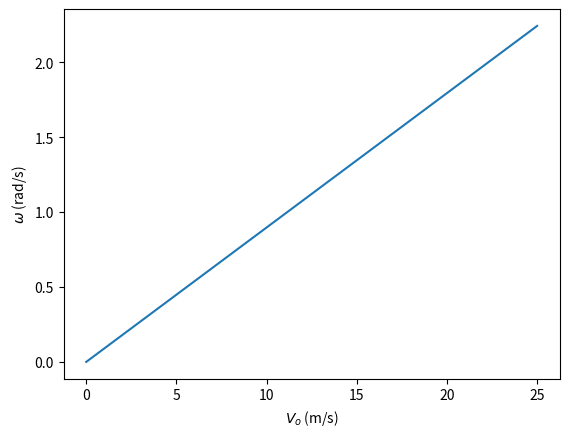

Recreate this plot in Python.
import math as m
from matplotlib import pyplot as plt
import numpy as np

Cp_max = 0.469
rou = 1.225
R = 89.17
area = R*m.pi**2
P = 10.64e6
TSR = 8

Vo = (P/(0.5*Cp_max*rou*area))**(1/3)
wmax = TSR*Vo/R

print(round(wmax,3))

V = np.arange(0,26,1)
w = []
for i in range(len(V)):
    w.append(TSR*V[i]/R)

plt.plot(V,w)
plt.xlabel(r'$V_o$ (m/s)')
plt.ylabel(r'$\omega$ (rad/s)')
plt.show()